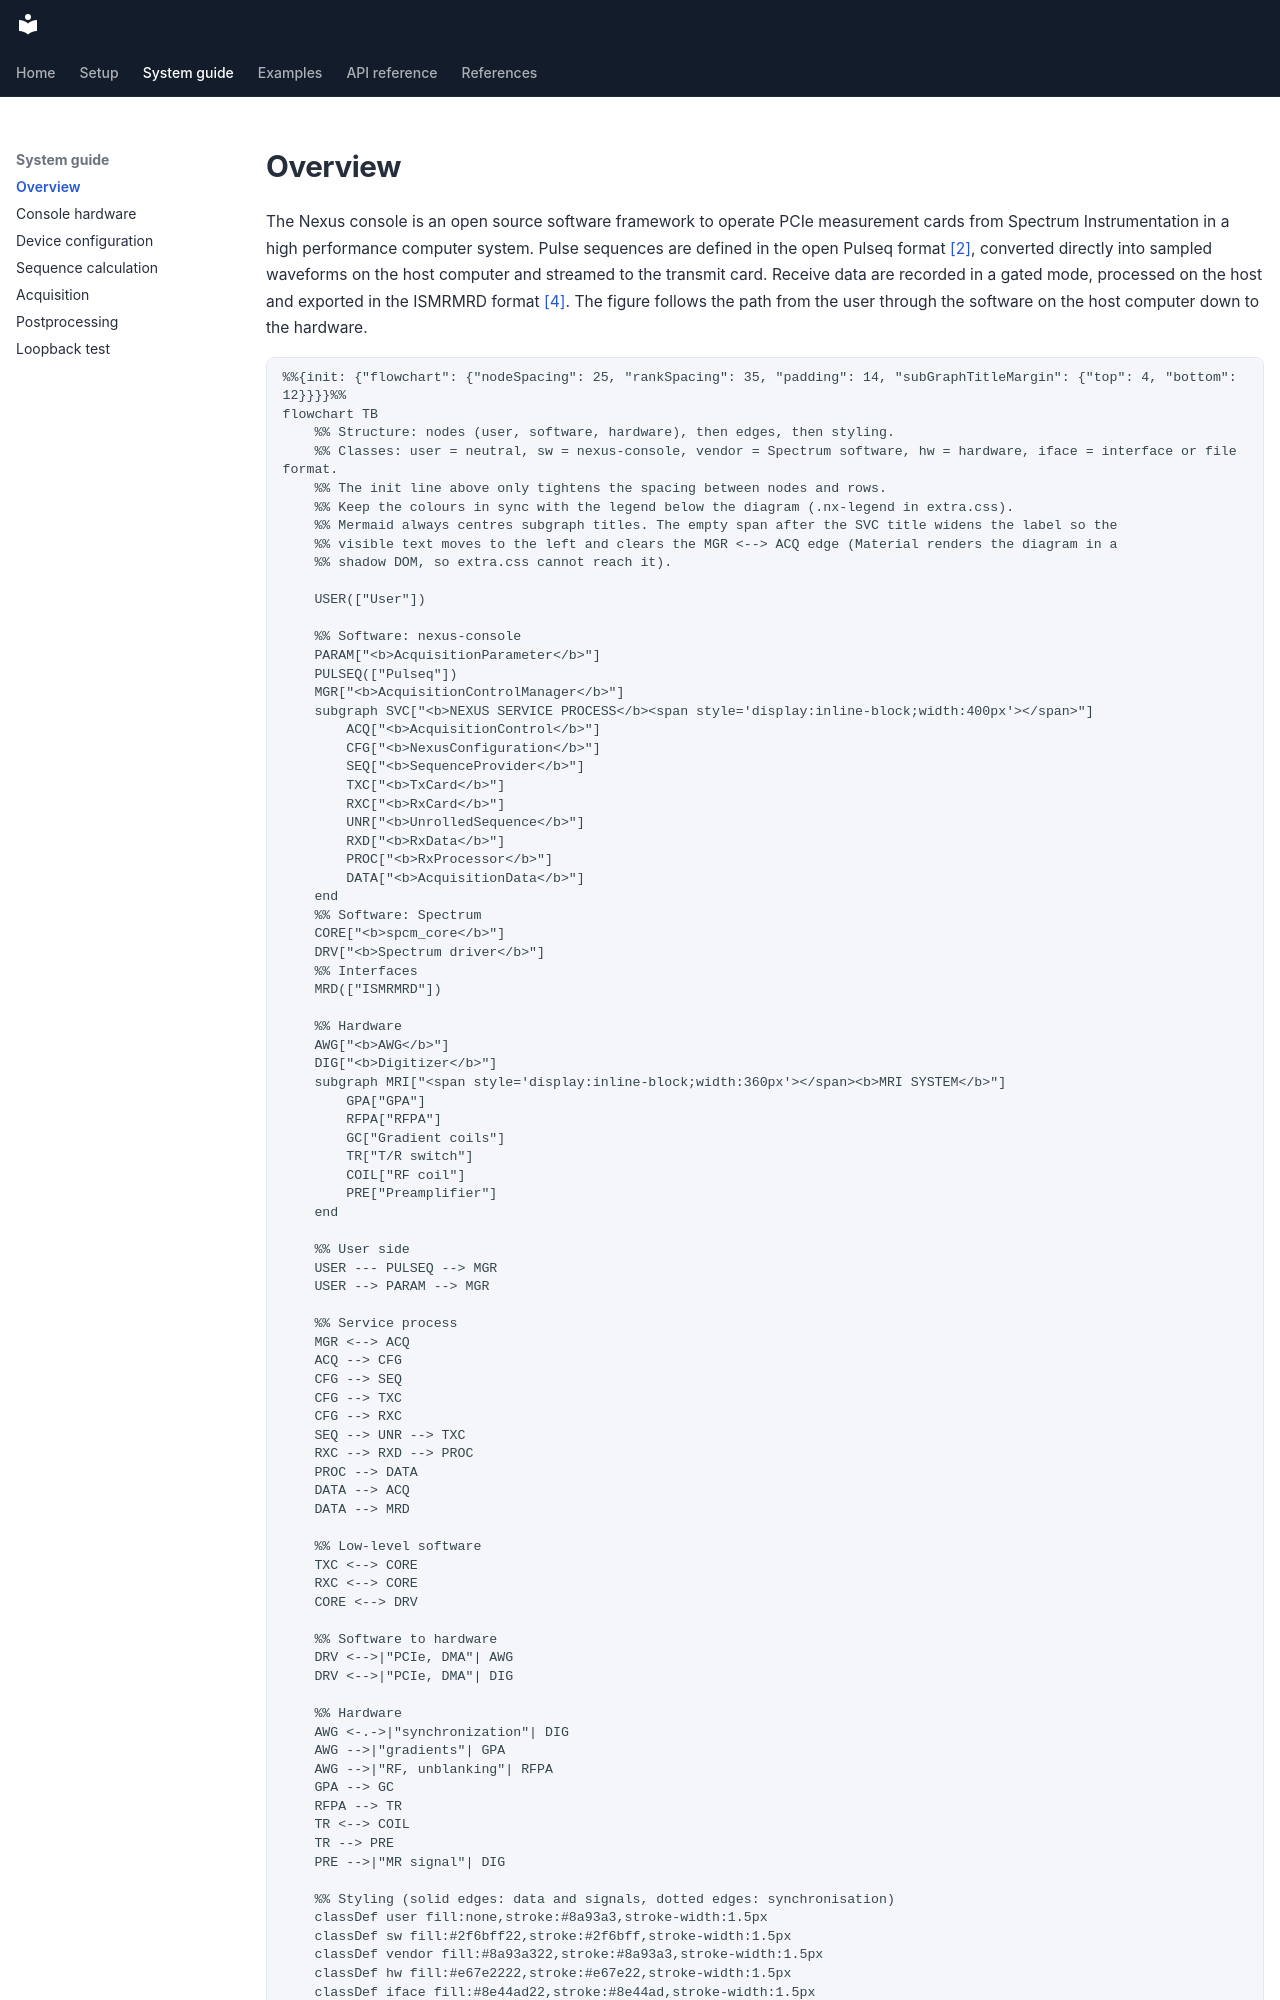

repository: schote/nexus-console · page: system/overview/index.html · generator: mkdocs

---
hide:
  - toc
---


# Overview

The Nexus console is an open source software framework to operate PCIe measurement cards from Spectrum Instrumentation in a high performance computer system. Pulse sequences are defined in the open Pulseq format [[2]](../references.md#ref-2), converted directly into sampled waveforms on the host computer and streamed to the transmit card. Receive data are recorded in a gated mode, processed on the host and exported in the ISMRMRD format [[4]](../references.md#ref-4). The figure follows the path from the user through the software on the host computer down to the hardware.

```mermaid
%%{init: {"flowchart": {"nodeSpacing": 25, "rankSpacing": 35, "padding": 14, "subGraphTitleMargin": {"top": 4, "bottom": 12}}}}%%
flowchart TB
    %% Structure: nodes (user, software, hardware), then edges, then styling.
    %% Classes: user = neutral, sw = nexus-console, vendor = Spectrum software, hw = hardware, iface = interface or file format.
    %% The init line above only tightens the spacing between nodes and rows.
    %% Keep the colours in sync with the legend below the diagram (.nx-legend in extra.css).
    %% Mermaid always centres subgraph titles. The empty span after the SVC title widens the label so the
    %% visible text moves to the left and clears the MGR <--> ACQ edge (Material renders the diagram in a
    %% shadow DOM, so extra.css cannot reach it).

    USER(["User"])

    %% Software: nexus-console
    PARAM["<b>AcquisitionParameter</b>"]
    PULSEQ(["Pulseq"])
    MGR["<b>AcquisitionControlManager</b>"]
    subgraph SVC["<b>NEXUS SERVICE PROCESS</b><span style='display:inline-block;width:400px'></span>"]
        ACQ["<b>AcquisitionControl</b>"]
        CFG["<b>NexusConfiguration</b>"]
        SEQ["<b>SequenceProvider</b>"]
        TXC["<b>TxCard</b>"]
        RXC["<b>RxCard</b>"]
        UNR["<b>UnrolledSequence</b>"]
        RXD["<b>RxData</b>"]
        PROC["<b>RxProcessor</b>"]
        DATA["<b>AcquisitionData</b>"]
    end
    %% Software: Spectrum
    CORE["<b>spcm_core</b>"]
    DRV["<b>Spectrum driver</b>"]
    %% Interfaces
    MRD(["ISMRMRD"])

    %% Hardware
    AWG["<b>AWG</b>"]
    DIG["<b>Digitizer</b>"]
    subgraph MRI["<span style='display:inline-block;width:360px'></span><b>MRI SYSTEM</b>"]
        GPA["GPA"]
        RFPA["RFPA"]
        GC["Gradient coils"]
        TR["T/R switch"]
        COIL["RF coil"]
        PRE["Preamplifier"]
    end

    %% User side
    USER --- PULSEQ --> MGR
    USER --> PARAM --> MGR

    %% Service process
    MGR <--> ACQ
    ACQ --> CFG
    CFG --> SEQ
    CFG --> TXC
    CFG --> RXC
    SEQ --> UNR --> TXC
    RXC --> RXD --> PROC
    PROC --> DATA
    DATA --> ACQ
    DATA --> MRD

    %% Low-level software
    TXC <--> CORE
    RXC <--> CORE
    CORE <--> DRV

    %% Software to hardware
    DRV <-->|"PCIe, DMA"| AWG
    DRV <-->|"PCIe, DMA"| DIG

    %% Hardware
    AWG <-.->|"synchronization"| DIG
    AWG -->|"gradients"| GPA
    AWG -->|"RF, unblanking"| RFPA
    GPA --> GC
    RFPA --> TR
    TR <--> COIL
    TR --> PRE
    PRE -->|"MR signal"| DIG

    %% Styling (solid edges: data and signals, dotted edges: synchronisation)
    classDef user fill:none,stroke:#8a93a3,stroke-width:1.5px
    classDef sw fill:#2f6bff22,stroke:#2f6bff,stroke-width:1.5px
    classDef vendor fill:#8a93a322,stroke:#8a93a3,stroke-width:1.5px
    classDef hw fill:#e67e2222,stroke:#e67e22,stroke-width:1.5px
    classDef iface fill:#8e44ad22,stroke:#8e44ad,stroke-width:1.5px
    class USER user
    class PARAM,MGR,ACQ,DATA,SEQ,CFG,PROC,TXC,RXC,UNR,RXD sw
    class CORE,DRV vendor
    class AWG,DIG,GPA,RFPA,TR,PRE,GC,COIL hw
    class PULSEQ,MRD iface
    style SVC fill:none,stroke:#8a93a3,stroke-dasharray:3 3,color:#8a93a3
    style MRI fill:none,stroke:#8a93a3,stroke-dasharray:3 3,color:#8a93a3
```
